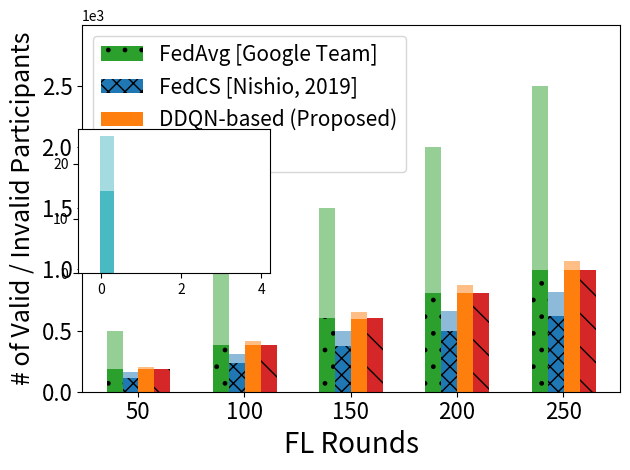

Python code for this plot: (Note: this script raises an exception after producing the figure.)
import matplotlib.pyplot as plt
import numpy as np

label_list = ['50', '100', '150', '200', '250']  # 横坐标刻度显示值

fedavg_list = np.array([184, 384, 600, 810, 994])  # 纵坐标值1
fedcs_list = np.array([116, 236, 372, 500, 616])  # 纵坐标值2
ddqn_list = np.array([183, 383, 599, 808, 995])  # 纵坐标值3
pred_list = np.array([184, 384, 600, 810, 994])  # 纵坐标值4
offline_list = np.array([184, 384, 600, 810, 994])  # 纵坐标值4

fedavg_choose_list = np.array([500, 1000, 1500, 2000, 2500])
fedcs_choose_list = np.array([158, 308, 494, 660, 818])
ddqn_choose_list = np.array([198, 413, 649, 871, 1072])
pred_choose_list = np.array([200, 414, 650, 870, 1070])
offline_choose_list = np.array([184, 384, 600, 810, 994])

err_fa_list = [8, 11, 19, 26, 31]
err_fc_list = [2, 4, 6, 8, 10]
err_dq_list = [2, 6, 10, 14, 16]
err_pr_list = [2, 4, 6, 8, 10]

x = range(len(label_list))

error_params = dict(elinewidth=2, ecolor='black', capsize=3)  # 设置误差标记参数

fig, ax = plt.subplots()

rects1 = plt.bar(x, height=fedavg_list, width=0.15, color='#2ca02c', label="FedAvg [Google Team]",
                 hatch='.')  # , yerr=err_fa_list, error_kw=error_params)
rects11 = plt.bar(x, height=fedavg_choose_list - fedavg_list, width=0.15, color='#2ca02c',
                  alpha=0.5, bottom=fedavg_list)

rects2 = plt.bar([i + 0.15 for i in x], height=fedcs_list, color='#1f77b4', width=0.15, label="FedCS [Nishio, 2019]",
                 hatch='xx')  # , yerr=err_fc_list, error_kw=error_params)
rects21 = plt.bar([i + 0.15 for i in x], height=fedcs_choose_list - fedcs_list, width=0.15, color='#1f77b4',
                  alpha=0.5, bottom=fedcs_list)

rects3 = plt.bar([i + 0.3 for i in x], height=ddqn_list, color='#ff7f0e', width=0.15, label="DDQN-based (Proposed)",
                 hatch='')  # , yerr=err_dq_list, error_kw=error_params)
rects31 = plt.bar([i + 0.3 for i in x], height=pred_choose_list - ddqn_list, width=0.15, color='#ff7f0e',
                  alpha=0.5, bottom=ddqn_list)

rects4 = plt.bar([i + 0.45 for i in x], height=offline_list, color='#d62728', width=0.15,
                 label="Offline", hatch='\\')  # , yerr=err_pr_list, error_kw=error_params)
rects41 = plt.bar([i + 0.45 for i in x], height=offline_choose_list - offline_list, width=0.15, color='#d62728',
                  alpha=0.5, bottom=offline_list)

plt.xticks([index + 0.22 for index in x], label_list)
plt.ylim(0, 2999)
plt.ylabel("# of Valid / Invalid Participants", fontsize=18)
ax = plt.gca()  # 获取当前图像的坐标轴信息
ax.yaxis.get_major_formatter().set_powerlimits((0, 1))

plt.xlabel("FL Rounds", fontsize=20)
plt.tick_params(labelsize=16)
leg = ax.legend(fontsize=15)  # , frameon=False)
leg.set_draggable(True)
plt.tight_layout()

left, bottom, width, height = 0.13, 0.42, 0.3, 0.3
ax2 = fig.add_axes([left, bottom, width, height])

men_means = (20, 10, 10, 10, 10)
women_means = (25, 10, 10, 10, 10)
ind = np.arange(len(men_means))  # the x locations for the groups
width = 0.35  # the width of the bars

rects1 = ax2.bar(ind - width / 2, men_means, width, color='white')
rects2 = ax2.bar(0.15, 15, width, color='#49b9c2', hatch='')
rects3 = ax2.bar(0.15, 25, width, color='#49b9c2', alpha=0.5, hatch='')

ax2.annotate(color='#000000', s="# of invalid\n Participants",
             xy=(0.45, 20), xycoords='data',
             xytext=(0.8, 15), textcoords='data',
             size=15,
             arrowprops=dict(arrowstyle="-[", color='#000000', connectionstyle='angle3'))

ax2.annotate(color='#000000', s="# of valid\n Participants",
             xy=(0.45, 7), xycoords='data',
             xytext=(0.8, 3), textcoords='data',
             size=15,
             arrowprops=dict(arrowstyle="-[", color='#000000', connectionstyle='angle3'))

plt.ylim(0, 40)
ax2.axis('off')

plt.show()

